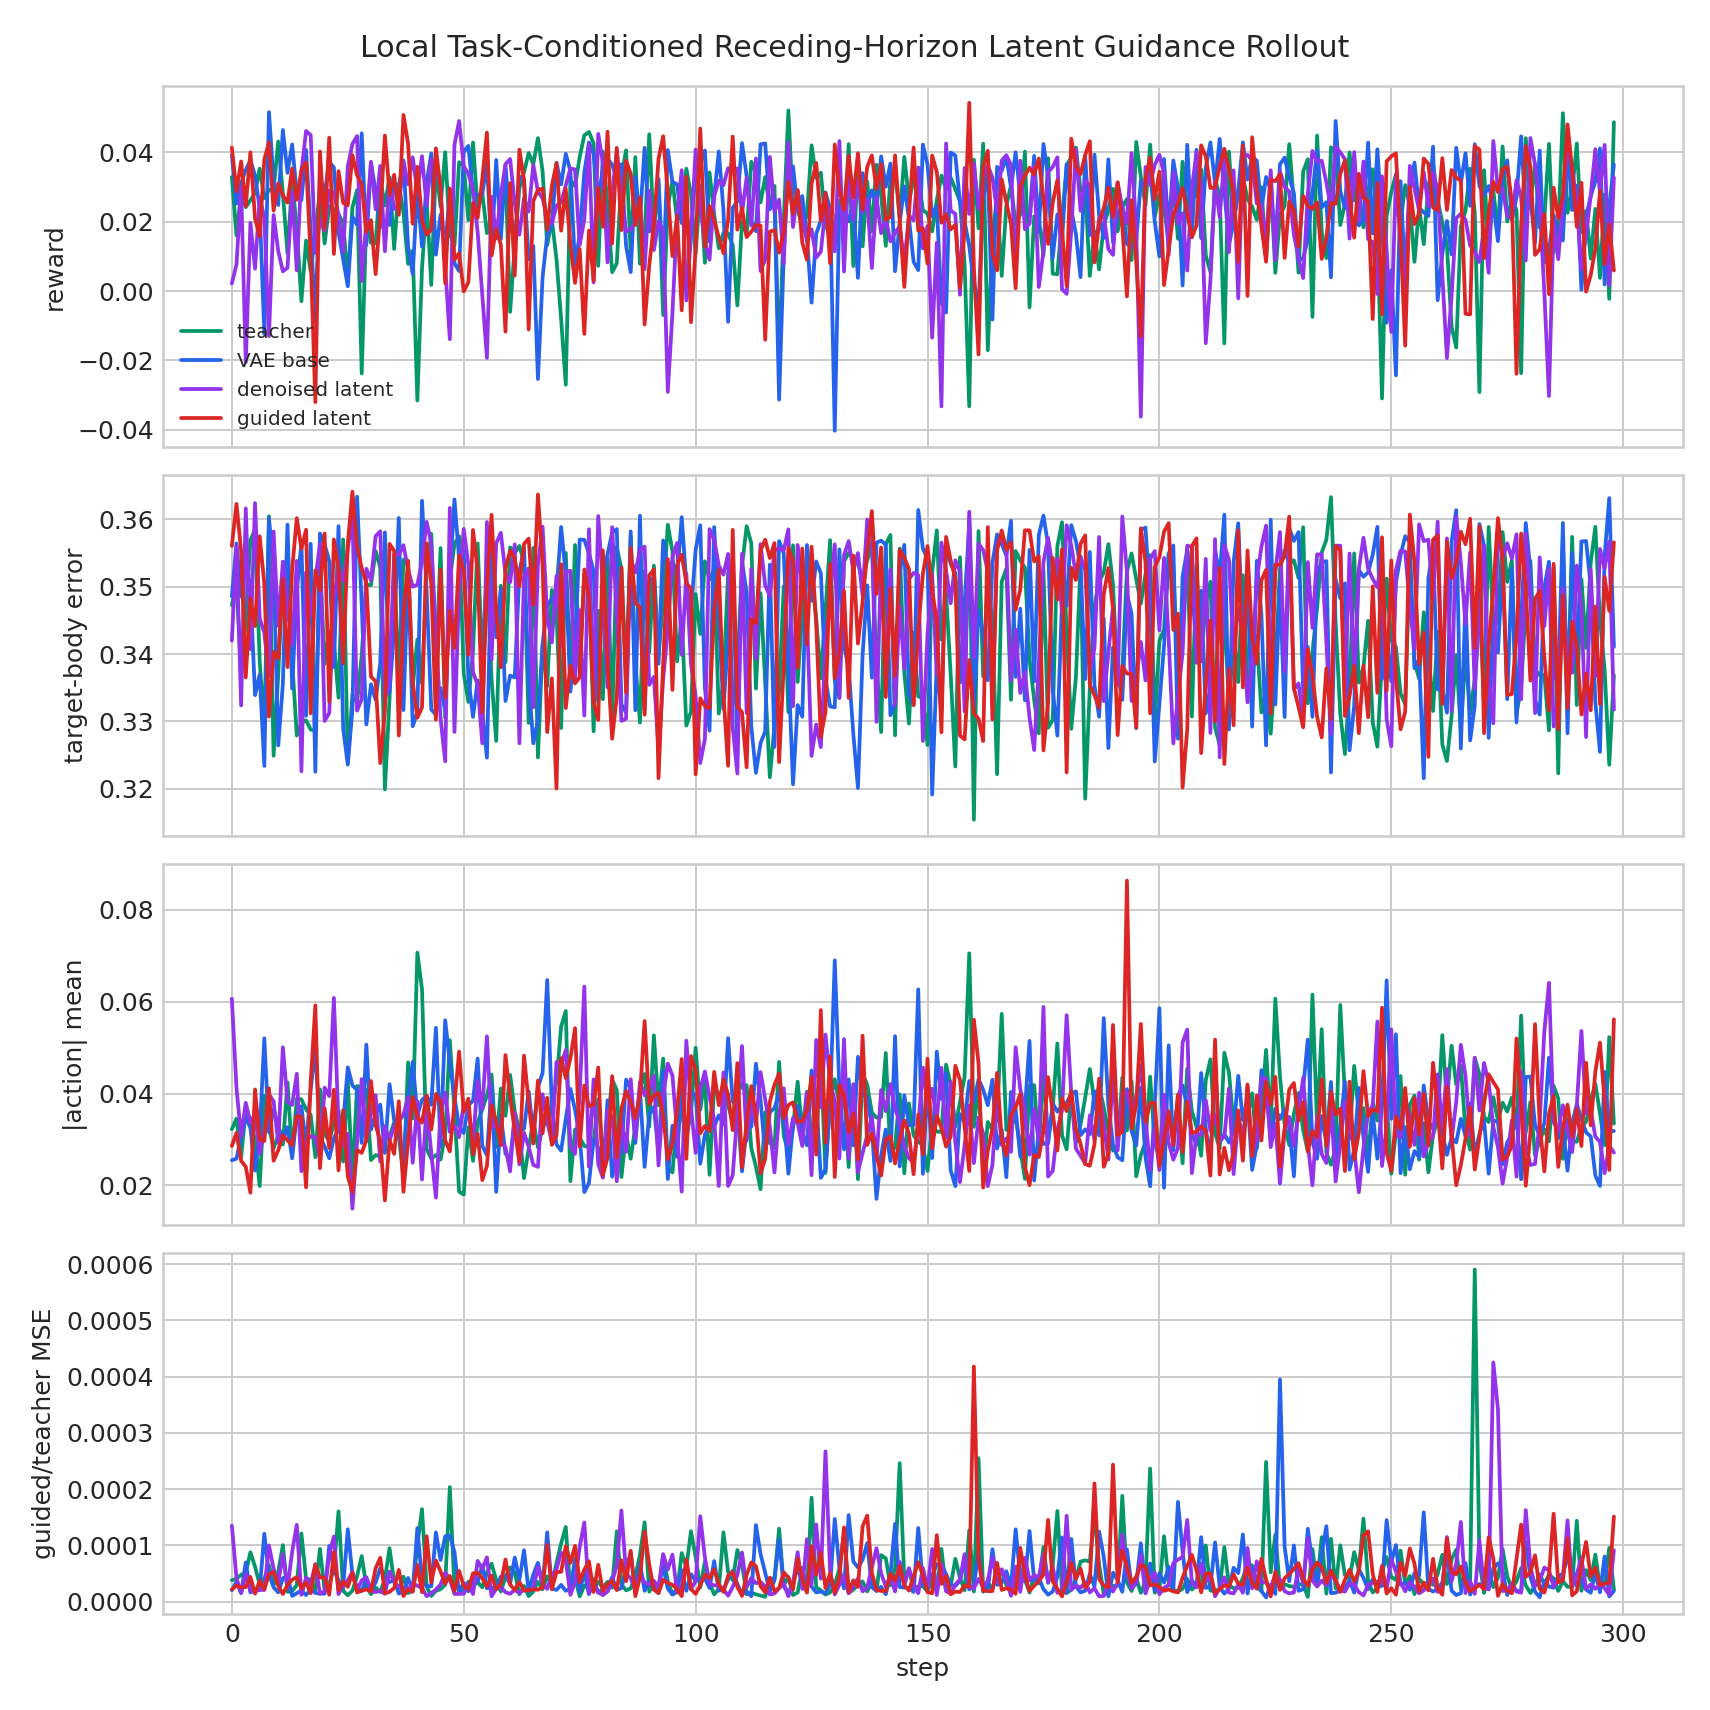

The table this chart was drawn from, first rows:
variant, step, reward, done, action_abs_mean, target_body_error_mean, teacher_vae_mse, denoised_teacher_mse, guided_teacher_mse, guided_base_mse, guidance_cost_before, guidance_cost_after
teacher, 0, 0.03291, 1, 0.03225, 0.3473, 3.892203312716447e-05, 3.823374936473556e-05, 3.823371298494749e-05, 3.976479945322353e-08, 0.06071, 0.06068
teacher, 1, 0.01605, 1, 0.03456, 0.3505, 4.0199469367507845e-05, 4.075418473803438e-05, 4.075421384186484e-05, 6.135608288104777e-08, 0.08658, 0.08652
teacher, 2, 0.02858, 1, 0.02619, 0.3372, 4.768135113408789e-05, 4.7828489186940715e-05, 4.7828452807152644e-05, 1.17881491235039e-08, 0.08299, 0.08292
teacher, 3, 0.02419, 1, 0.03657, 0.345, 5.1087474275846034e-05, 5.166419214219786e-05, 5.1664101192727685e-05, 7.821584091516343e-08, 0.1012, 0.1011
teacher, 4, 0.02619, 1, 0.03426, 0.3569, 8.724204235477373e-05, 8.773260924499482e-05, 8.773254376137629e-05, 7.501441956492272e-08, 0.06116, 0.06113
teacher, 5, 0.02831, 1, 0.02977, 0.3585, 6.244653195608407e-05, 6.231407314771786e-05, 6.231406587176025e-05, 1.2355300782473932e-08, 0.08181, 0.08175
teacher, 6, 0.03532, 1, 0.01989, 0.339, 3.05270696117077e-05, 3.045122866751626e-05, 3.045122866751626e-05, 1.3952250021986856e-08, 0.08124, 0.08118
teacher, 7, 0.0268, 1, 0.03953, 0.3289, 4.100893420400098e-05, 4.074796015629545e-05, 4.074785829288885e-05, 1.8460697503996926e-07, 0.06804, 0.068
teacher, 8, 0.02915, 1, 0.03269, 0.3605, 6.365326407831162e-05, 6.468881474575028e-05, 6.46888292976655e-05, 8.480633795215908e-08, 0.1019, 0.1019
teacher, 9, 0.02935, 1, 0.02816, 0.3249, 2.9556313165812753e-05, 2.9177470423746854e-05, 2.9177441319916397e-05, 8.01868935695893e-08, 0.06552, 0.06548
teacher, 10, 0.04314, 1, 0.03097, 0.3369, 5.190694719203748e-05, 5.299946860759519e-05, 5.299942858982831e-05, 1.0674924766362892e-07, 0.0552, 0.05518
teacher, 11, 0.02819, 1, 0.02893, 0.3517, 0.0001012, 0.0001005, 0.0001005, 9.301153625074221e-08, 0.05036, 0.05034
teacher, 12, 0.01087, 1, 0.04244, 0.3545, 1.7174261301988736e-05, 1.7609416318009607e-05, 1.7609394490136765e-05, 2.0767044972558324e-08, 0.0795, 0.07945
teacher, 13, 0.03181, 1, 0.02676, 0.3391, 1.8766417269944213e-05, 1.877727117971517e-05, 1.8777293007588014e-05, 9.018345181743825e-09, 0.07805, 0.078
teacher, 14, 0.01794, 1, 0.03884, 0.3279, 2.9202847144915722e-05, 2.9609322155010886e-05, 2.9609289413201623e-05, 7.754768915901877e-08, 0.09287, 0.0928
teacher, 15, -0.002927, 1, 0.03877, 0.3298, 0.0001191, 0.0001211, 0.0001211, 1.9928056360640767e-07, 0.07678, 0.07673
teacher, 16, 0.01457, 1, 0.0366, 0.3301, 4.10503416787833e-05, 4.033484947285615e-05, 4.0334827644983307e-05, 3.0938210215936124e-08, 0.07747, 0.07742
teacher, 17, 0.005631, 1, 0.03537, 0.3288, 3.9128874050220475e-05, 3.912696411134675e-05, 3.912693136953749e-05, 4.2291819823958576e-08, 0.09382, 0.09375
teacher, 18, 0.01666, 1, 0.02617, 0.3286, 1.8809061657520942e-05, 1.9225657524657436e-05, 1.922565388667863e-05, 7.193234097258028e-08, 0.09524, 0.09517
teacher, 19, 0.02912, 1, 0.04095, 0.3536, 8.965477900346741e-05, 9.382034477312118e-05, 9.382029384141788e-05, 3.435598330270295e-07, 0.08671, 0.08664
teacher, 20, 0.01372, 1, 0.03117, 0.3386, 1.9418737792875618e-05, 1.9527204131009057e-05, 1.9527204131009057e-05, 1.4502965051121919e-08, 0.08017, 0.08012
teacher, 21, 0.02448, 1, 0.02978, 0.3433, 3.176764221279882e-05, 3.205639950465411e-05, 3.2056403142632917e-05, 1.5189016266958788e-07, 0.112, 0.1119
teacher, 22, 0.02366, 1, 0.03355, 0.3418, 5.689592944690958e-05, 5.7121156714856625e-05, 5.712115307687782e-05, 6.687858444820449e-08, 0.06376, 0.06372
teacher, 23, 0.02223, 1, 0.03638, 0.3335, 0.0001614, 0.0001605, 0.0001605, 3.6574803630173847e-08, 0.06217, 0.06214
teacher, 24, 0.01955, 1, 0.02522, 0.357, 1.948571480170358e-05, 1.9198749214410782e-05, 1.919874739542138e-05, 3.341685683722062e-08, 0.08687, 0.0868
teacher, 25, 0.003182, 1, 0.04282, 0.3239, 1.1896850992343388e-05, 1.1487893971207086e-05, 1.1487886695249472e-05, 1.4638904310970702e-08, 0.08224, 0.08218
teacher, 26, 0.02415, 1, 0.02111, 0.3339, 1.986006463994272e-05, 1.9430033717071638e-05, 1.9430008251219988e-05, 1.8721964423207282e-08, 0.08543, 0.08536
teacher, 27, 0.02907, 1, 0.04167, 0.3327, 4.53533029940445e-05, 4.549154982669279e-05, 4.549160075839609e-05, 9.120127941741885e-08, 0.1094, 0.1093
teacher, 28, -0.02379, 1, 0.04128, 0.3398, 8.130012429319322e-05, 8.110429189400747e-05, 8.110432099783793e-05, 6.852324219153161e-08, 0.09592, 0.09584
teacher, 29, 0.02115, 1, 0.04075, 0.3503, 2.709640102693811e-05, 2.6926685677608475e-05, 2.692673479032237e-05, 1.2589016051833823e-08, 0.07631, 0.07626
teacher, 30, 0.01392, 1, 0.02553, 0.3503, 1.3040220437687822e-05, 1.3272639080241788e-05, 1.3272643627715297e-05, 9.036394743588971e-09, 0.08559, 0.08552
teacher, 31, 0.01382, 1, 0.02661, 0.3553, 2.5838187866611406e-05, 2.525388299545739e-05, 2.525384843465872e-05, 2.042946256608502e-08, 0.08678, 0.08671
teacher, 32, 0.03223, 1, 0.02635, 0.3528, 1.710721517156344e-05, 1.705680369923357e-05, 1.7056816432159394e-05, 4.038744894074853e-09, 0.08043, 0.08037
teacher, 33, 0.02472, 1, 0.03106, 0.3199, 3.985002331319265e-05, 4.031730713904835e-05, 4.0317252569366246e-05, 2.107565322262417e-08, 0.08313, 0.08307
teacher, 34, 0.03286, 1, 0.03078, 0.3333, 9.278416109737009e-05, 9.492741810390726e-05, 9.49274908634834e-05, 1.0893966617686601e-07, 0.06599, 0.06595
teacher, 35, 0.01214, 1, 0.03367, 0.3537, 3.484749686322175e-05, 3.441088119870983e-05, 3.441089575062506e-05, 9.838857550903413e-08, 0.07205, 0.072
teacher, 36, 0.03092, 1, 0.03093, 0.336, 1.900673123600427e-05, 1.9073120711254887e-05, 1.9073144358117133e-05, 6.127478080486526e-09, 0.08138, 0.08132
teacher, 37, 0.02255, 1, 0.02153, 0.354, 4.415158400661312e-05, 4.4476313632912934e-05, 4.447632090887055e-05, 9.99848914773338e-09, 0.08432, 0.08426
teacher, 38, 0.007821, 1, 0.0468, 0.3537, 1.533391150587704e-05, 1.5322966646635905e-05, 1.5322988474508747e-05, 2.4577793134028525e-09, 0.08143, 0.08137
teacher, 39, 0.01162, 1, 0.03461, 0.3351, 1.9242015696363524e-05, 1.935870386660099e-05, 1.935872387548443e-05, 2.4659797759341018e-08, 0.07918, 0.07912
teacher, 40, -0.0316, 1, 0.07071, 0.3422, 0.0001, 0.0001012, 0.0001012, 1.6178773876163177e-07, 0.1471, 0.147
teacher, 41, 0.006545, 1, 0.06279, 0.3356, 0.000163, 0.0001644, 0.0001644, 2.329967401237809e-07, 0.07676, 0.07671
teacher, 42, 0.02636, 1, 0.02798, 0.3522, 2.573331403254997e-05, 2.665884494490456e-05, 2.665881947905291e-05, 6.55838405805298e-08, 0.07638, 0.07633
teacher, 43, 0.00176, 1, 0.02583, 0.3579, 1.0173013833991718e-05, 1.0061390639748424e-05, 1.0061372449854389e-05, 1.2173366314982559e-08, 0.08406, 0.08399
teacher, 44, 0.03602, 1, 0.02662, 0.3363, 1.9158982468070462e-05, 1.9330611394252628e-05, 1.9330598661326803e-05, 1.0111608439444808e-08, 0.07835, 0.0783
teacher, 45, 0.02438, 1, 0.02565, 0.3557, 2.2441725377575494e-05, 2.2100268324720673e-05, 2.2100248315837234e-05, 3.483468091758368e-08, 0.08205, 0.08199
teacher, 46, 0.04007, 1, 0.03115, 0.3305, 2.9624499802594073e-05, 3.0017574317753315e-05, 3.0017548851901665e-05, 9.351522223255415e-09, 0.08259, 0.08253
teacher, 47, 0.01637, 1, 0.05161, 0.3509, 0.0002088, 0.0002036, 0.0002036, 3.777926167458645e-07, 0.1034, 0.1033
teacher, 48, 0.01313, 1, 0.03641, 0.3564, 2.426574610581156e-05, 2.4305738406837918e-05, 2.430575477774255e-05, 2.5623725363743688e-09, 0.08325, 0.08318
teacher, 49, 0.03719, 1, 0.01866, 0.3575, 2.7792098990175873e-05, 2.7951184165431187e-05, 2.7951209631282836e-05, 7.216736097603871e-09, 0.08244, 0.08238
teacher, 50, 0.03612, 1, 0.01803, 0.3371, 1.883729601104278e-05, 1.92198931472376e-05, 1.9219925889046863e-05, 6.198620283726086e-09, 0.08153, 0.08147
teacher, 51, 0.02048, 1, 0.03267, 0.3329, 3.445495531195775e-05, 3.5582495911512524e-05, 3.558247408363968e-05, 8.718679822550257e-08, 0.09457, 0.09449
teacher, 52, 0.04285, 1, 0.02537, 0.3405, 2.8800555810448714e-05, 2.8193369871587493e-05, 2.819338988047093e-05, 2.1407647210480718e-08, 0.08527, 0.0852
teacher, 53, 0.02343, 1, 0.03377, 0.3564, 3.444866888457909e-05, 3.4543281799415126e-05, 3.4543270885478705e-05, 1.4506642997957897e-08, 0.06065, 0.06061
teacher, 54, 0.02835, 1, 0.03657, 0.3386, 2.562530426075682e-05, 2.545229835959617e-05, 2.5452314730500802e-05, 8.530494532976718e-09, 0.0828, 0.08274
teacher, 55, 0.0167, 1, 0.0396, 0.353, 5.158621570444666e-05, 5.182115637580864e-05, 5.1821152737829834e-05, 3.3338146465666796e-08, 0.06985, 0.0698
teacher, 56, 0.02126, 1, 0.04415, 0.3363, 6.628259143326432e-05, 6.754935748176649e-05, 6.754945934517309e-05, 1.1848733549868484e-07, 0.06323, 0.06319
teacher, 57, 0.01519, 1, 0.0284, 0.3271, 3.800235208473168e-05, 3.845834726234898e-05, 3.845841274596751e-05, 1.149166308778149e-07, 0.09573, 0.09566
teacher, 58, 0.02455, 1, 0.04113, 0.3501, 1.8558581359684467e-05, 1.823091588448733e-05, 1.8230948626296595e-05, 2.0540079859188154e-08, 0.1004, 0.1003
teacher, 59, 0.03463, 1, 0.03519, 0.3388, 4.462090146262199e-05, 4.415341027197428e-05, 4.4153417547931895e-05, 4.485998417180781e-08, 0.06573, 0.06569
... 1,136 more rows
